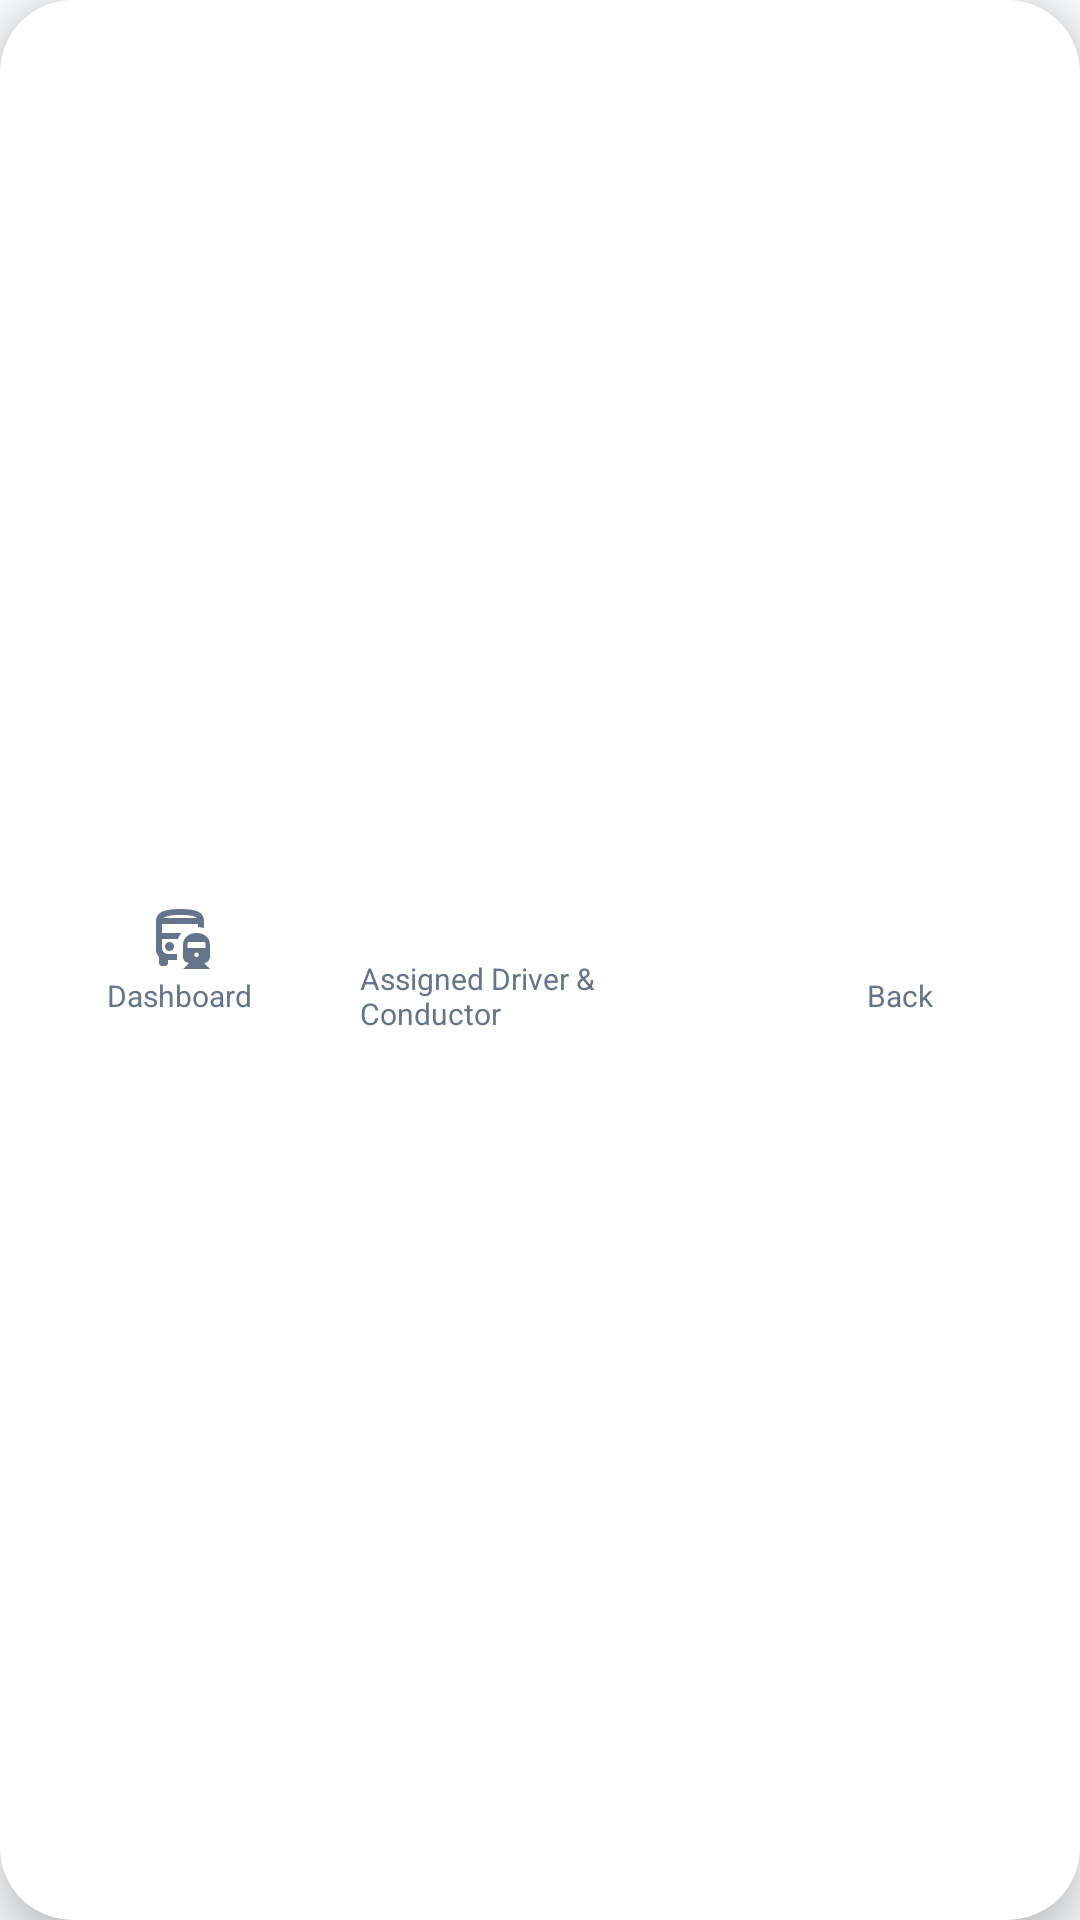

Reconstruct the res/layout file that produces this screen, plus the resources it refers to.
<!-- AndroidManifest.xml: application theme Theme.LugarLangFinal -->
<!-- res/layout/transport_nav_bottons.xml -->
<?xml version="1.0" encoding="utf-8"?>
<com.google.android.material.card.MaterialCardView xmlns:android="http://schemas.android.com/apk/res/android"
    xmlns:app="http://schemas.android.com/apk/res-auto"
    android:layout_width="match_parent"
    android:layout_height="72dp"
    android:layout_marginHorizontal="16dp"
    android:layout_marginBottom="16dp"
    app:cardCornerRadius="24dp"
    app:cardElevation="8dp"
    app:strokeWidth="0dp"
    app:cardBackgroundColor="@color/white">

    <LinearLayout
        android:layout_width="match_parent"
        android:layout_height="match_parent"
        android:orientation="horizontal"
        android:gravity="center">

        
        <LinearLayout
            android:id="@+id/btntransportdashboard"
            android:layout_width="0dp"
            android:layout_height="match_parent"
            android:layout_weight="1"
            android:orientation="vertical"
            android:gravity="center"
            android:clickable="true"
            android:focusable="true"
            android:background="@drawable/pill_background">
            <ImageView
                android:layout_width="24dp"
                android:layout_height="24dp"
                android:src="@drawable/bus_railway_24px"
                app:tint="@color/nav_color" />
            <TextView
                android:layout_width="wrap_content"
                android:layout_height="wrap_content"
                android:text="Dashboard"
                android:textSize="10sp"
                android:textColor="@color/nav_color"
                android:fontFamily="sans-serif-medium"/>
        </LinearLayout>

        
        <LinearLayout
            android:id="@+id/btnassinedriver"
            android:layout_width="0dp"
            android:layout_height="match_parent"
            android:layout_weight="1"
            android:orientation="vertical"
            android:gravity="center"
            android:clickable="true"
            android:focusable="true"
            android:background="@drawable/pill_background">
            <ImageView
                android:layout_width="24dp"
                android:layout_height="24dp"
                android:src="@drawable/person_24px"
                app:tint="@color/nav_color" />
            <TextView
                android:layout_width="wrap_content"
                android:layout_height="wrap_content"
                android:text="Assigned Driver &amp; Conductor"
                android:textSize="10sp"
                android:textColor="@color/nav_color"
                android:fontFamily="sans-serif-medium"/>
        </LinearLayout>

        
        <LinearLayout
            android:id="@+id/btnback"
            android:layout_width="0dp"
            android:layout_height="match_parent"
            android:layout_weight="1"
            android:orientation="vertical"
            android:gravity="center"
            android:clickable="true"
            android:focusable="true"
            android:background="@drawable/pill_background">
            <ImageView
                android:layout_width="24dp"
                android:layout_height="24dp"
                android:src="@drawable/undo_24px"
                app:tint="@color/nav_color" />
            <TextView
                android:layout_width="wrap_content"
                android:layout_height="wrap_content"
                android:text="Back"
                android:textSize="10sp"
                android:textColor="@color/nav_color"
                android:fontFamily="sans-serif-medium"/>
        </LinearLayout>

    </LinearLayout>
</com.google.android.material.card.MaterialCardView>
<!-- resources referenced by this layout -->
<resources>
  <color name="white">#FFFFFFFF</color>
  <!-- drawable bus_railway_24px (drawable) -->
  <vector xmlns:android="http://schemas.android.com/apk/res/android"
      android:width="24dp"
      android:height="24dp"
      android:viewportWidth="960"
      android:viewportHeight="960"
      android:tint="?attr/colorControlNormal">
    <path
        android:fillColor="@android:color/white"
        android:pathData="M297.5,537.5Q280,555 280,580Q280,605 297.5,622.5Q315,640 340,640Q365,640 382.5,622.5Q400,605 400,580Q400,555 382.5,537.5Q365,520 340,520Q315,520 297.5,537.5ZM830,444.5Q880,489 880,560L880,720Q880,753 856.5,776.5Q833,800 800,800L880,880L520,880L600,800Q567,800 543.5,776.5Q520,753 520,720L520,560Q520,489 570,444.5Q620,400 700,400Q780,400 830,444.5ZM679,669Q670,678 670,690Q670,702 679,711Q688,720 700,720Q712,720 721,711Q730,702 730,690Q730,678 721,669Q712,660 700,660Q688,660 679,669ZM588,520Q584,529 582,539Q580,549 580,560L580,600L820,600L820,560Q820,549 818,539Q816,529 812,520L588,520ZM480,80Q652,80 726,117Q800,154 800,240L800,336Q782,330 762,326.5Q742,323 720,321L720,280L240,280L240,400L500,400Q484,417 472.5,437Q461,457 453,480L240,480L240,600Q240,633 263.5,656.5Q287,680 320,680L440,680L440,760L320,760L320,800Q320,817 308.5,828.5Q297,840 280,840L240,840Q223,840 211.5,828.5Q200,817 200,800L200,718Q182,698 171,673.5Q160,649 160,620L160,240Q160,157 237,118.5Q314,80 480,80ZM482,200Q592,200 641.5,200Q691,200 706,200L258,200Q276,200 325.5,200Q375,200 482,200ZM258,200L706,200Q691,183 641.5,171.5Q592,160 482,160Q375,160 325.5,172.5Q276,185 258,200ZM453,480L453,480Q453,480 453,480Q453,480 453,480L453,480L453,480Q453,480 453,480Q453,480 453,480Z"/>
  </vector>
  <!-- drawable pill_background (drawable) -->
  <?xml version="1.0" encoding="utf-8"?>
  <selector xmlns:android="http://schemas.android.com/apk/res/android">
      
      <item android:state_selected="true">
          <shape android:shape="rectangle">
              <solid android:color="@color/brand_secondary" />
              <corners android:radius="24dp" /> 
          </shape>
      </item>
  
      
      <item>
          <shape android:shape="rectangle">
              <solid android:color="@android:color/transparent" />
          </shape>
      </item>
  </selector>
  <style name="Theme.LugarLangFinal" parent="Base.Theme.LugarLangFinal" />
  <color name="brand_secondary">#E4D6DE</color>
  <style name="Base.Theme.LugarLangFinal" parent="Theme.Material3.DayNight.NoActionBar">
          
          <item name="colorPrimary">@color/primaryAesthetic</item>
          <item name="colorOnPrimary">@color/white</item>
          <item name="colorPrimaryContainer">@color/primaryLightAesthetic</item>
          <item name="colorOnPrimaryContainer">@color/primaryDark</item>
  
          
          <item name="colorSecondary">@color/accentAesthetic</item>
          <item name="colorOnSecondary">@color/white</item>
  
          
          <item name="android:statusBarColor">@color/primaryDark</item>
          <item name="android:windowLightStatusBar" tools:targetApi="m">false</item>
  
          
          <item name="android:windowBackground">@color/backgroundAesthetic</item>
  
          
          <item name="textAppearanceHeadlineLarge">@style/TextAppearance.Material3.HeadlineLarge</item>
          <item name="fontFamily">sans-serif</item>
      </style>
  <color name="primaryAesthetic">#EB25B2</color>
  <color name="primaryLightAesthetic">#E4D6DE</color>
  <color name="primaryDark">#1B5E20</color>
  <color name="accentAesthetic">#4CAF50</color>
  <color name="backgroundAesthetic">#F8FAFC</color>
</resources>
